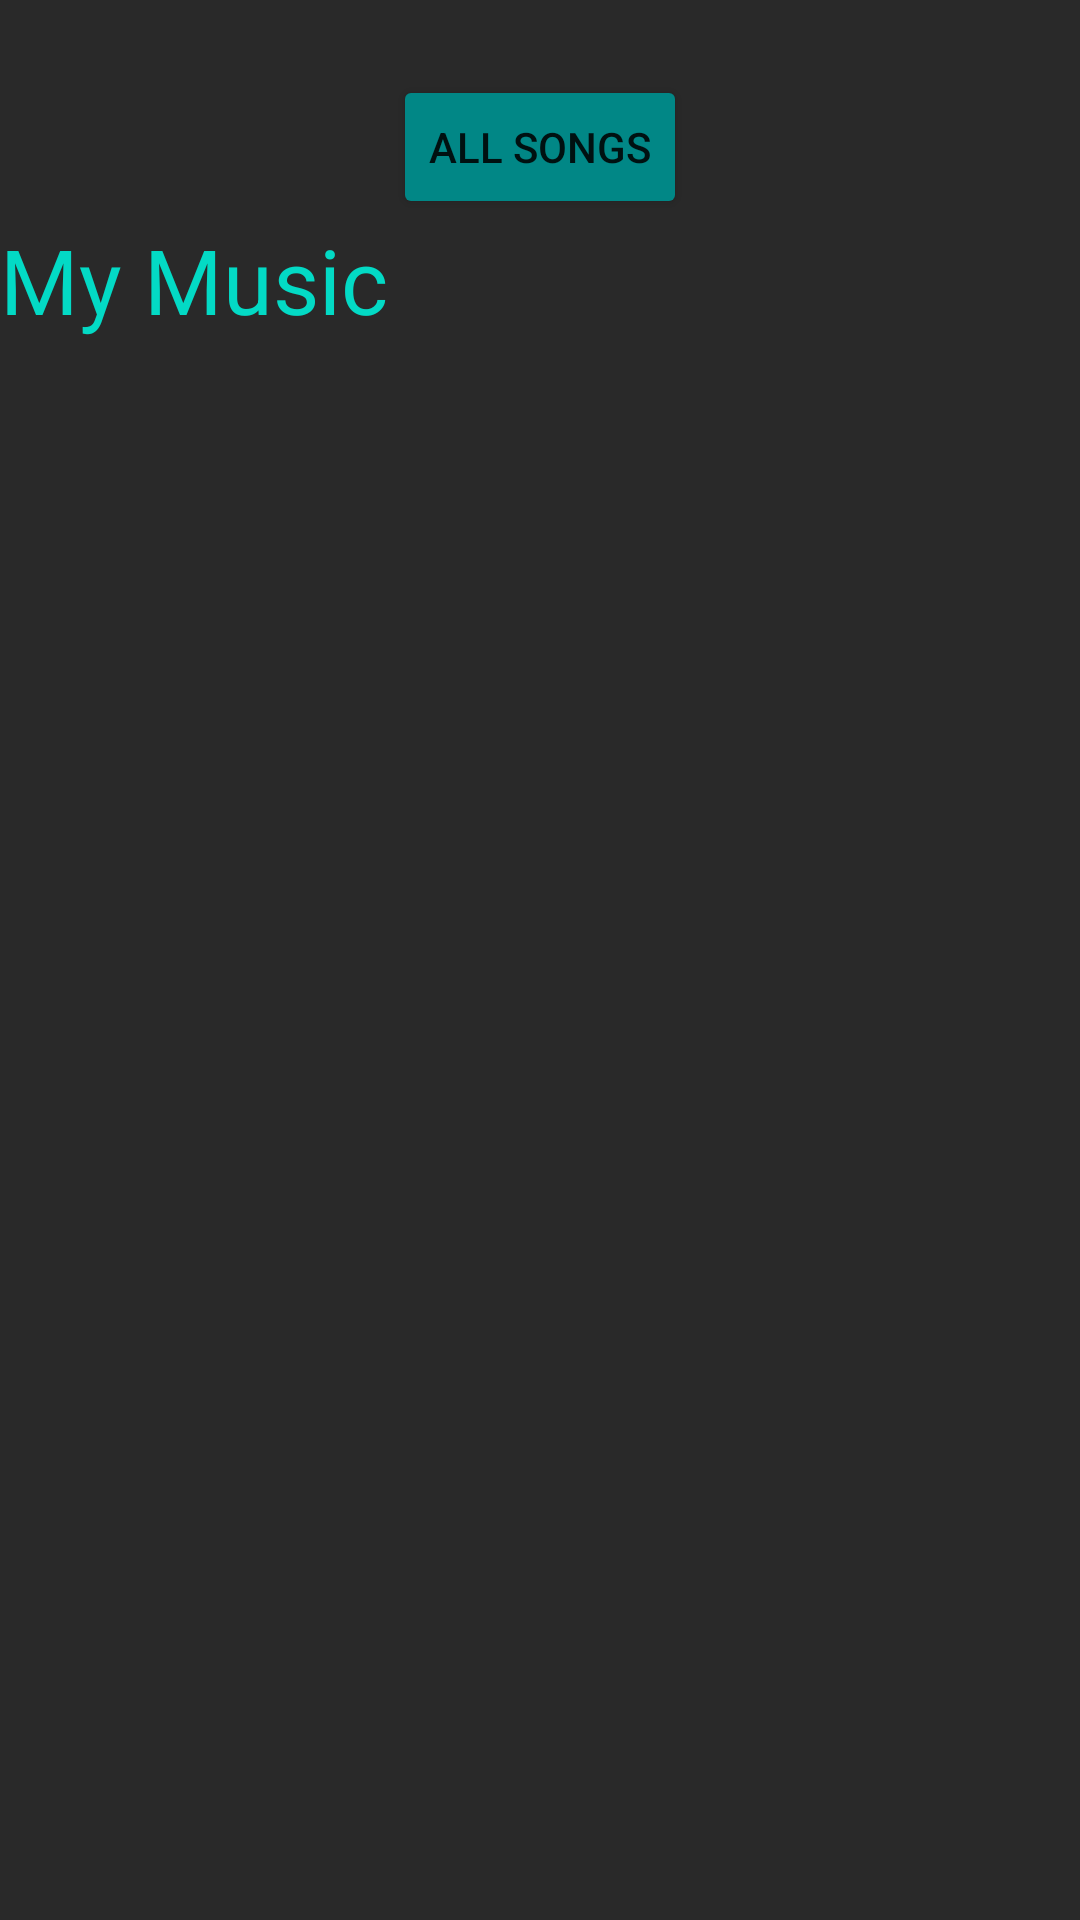

Produce the Android XML layout that renders to this screen, including the resource entries it uses.
<!-- AndroidManifest.xml: application theme Theme.Warble -->
<!-- res/layout/activity_home.xml -->
<?xml version="1.0" encoding="utf-8"?>
<LinearLayout xmlns:android="http://schemas.android.com/apk/res/android"
    android:orientation="vertical"
    android:layout_width="match_parent"
    android:layout_height="match_parent"
    android:background="@color/darkgrey_primarybg">

    <Button
        android:id="@+id/allsongs_button"
        android:layout_width="wrap_content"
        android:layout_height="wrap_content"
        android:layout_gravity="center"
        android:layout_marginTop="25dp"
        android:backgroundTint="@color/teal_700"
        android:text="All Songs"/>


    <TextView
        android:id="@+id/music01"
        android:layout_width="match_parent"
        android:layout_height="wrap_content"
        android:text="My Music"
        android:textColor="@color/teal_200"
        android:textSize="30sp" />

    <androidx.recyclerview.widget.RecyclerView
        android:id="@+id/song_recyclerview"
        android:layout_width="match_parent"
        android:layout_height="wrap_content" />
</LinearLayout>
<!-- resources referenced by this layout -->
<resources>
  <color name="darkgrey_primarybg">#292929</color>
  <color name="teal_200">#FF03DAC5</color>
  <color name="teal_700">#FF018786</color>
  <style name="Theme.Warble" parent="Theme.MaterialComponents.DayNight.DarkActionBar">
          
          <item name="colorPrimary">@color/purple_500</item>
          <item name="colorPrimaryVariant">@color/purple_700</item>
          <item name="colorOnPrimary">@color/white</item>
          
          <item name="colorSecondary">@color/teal_200</item>
          <item name="colorSecondaryVariant">@color/teal_700</item>
          <item name="colorOnSecondary">@color/black</item>
          
          <item name="android:statusBarColor" tools:targetApi="l">@color/darkgrey_primarybg</item>
          
      </style>
  <color name="purple_500">#FF6200EE</color>
  <color name="purple_700">#FF3700B3</color>
  <color name="white">#FFFFFFFF</color>
  <color name="black">#FF000000</color>
</resources>
